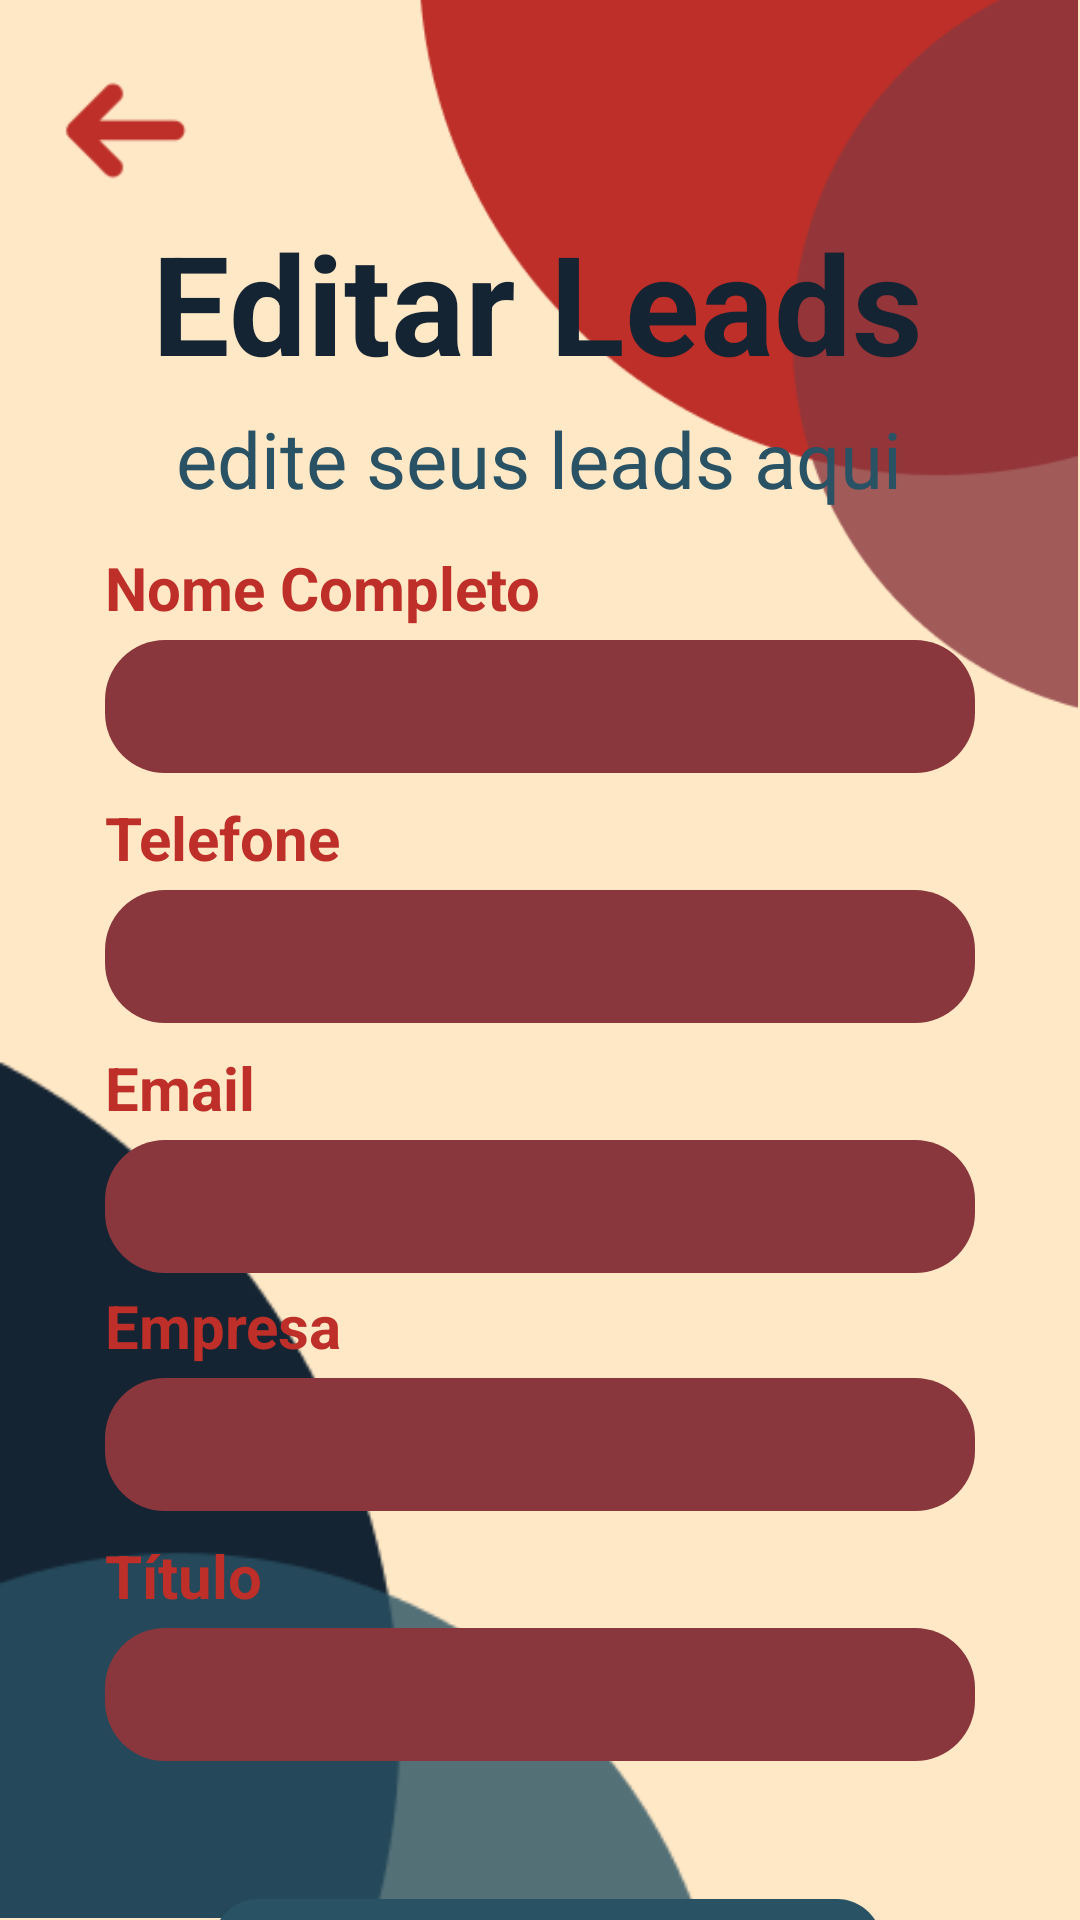

Here is an Android app screen rendered from its layout file. Give the layout XML and the strings, colors and styles it references.
<!-- AndroidManifest.xml: application theme Theme.Sprint03 -->
<!-- res/layout/fragment_update_lead.xml -->
<?xml version="1.0" encoding="utf-8"?>
<androidx.constraintlayout.widget.ConstraintLayout xmlns:android="http://schemas.android.com/apk/res/android"
    xmlns:app="http://schemas.android.com/apk/res-auto"
    xmlns:tools="http://schemas.android.com/tools"
    android:layout_width="match_parent"
    android:layout_height="match_parent"
    android:background="#FFE8C6">

    <ImageView
        android:id="@+id/SetaVoltar"
        android:layout_width="52dp"
        android:layout_height="55dp"
        android:layout_marginTop="16dp"
        android:src="@drawable/arrow"
        android:contentDescription="@null"
        app:layout_constraintTop_toTopOf="parent"
        app:layout_constraintStart_toStartOf="parent"
        app:layout_constraintLeft_toLeftOf="parent"
        android:layout_marginStart="16dp"
        android:layout_marginLeft="16dp" />

    <ImageView
        android:id="@+id/imageView"
        android:layout_width="221dp"
        android:layout_height="240dp"
        android:contentDescription="@null"
        android:src="@drawable/borda_um_vm"
        app:layout_constraintEnd_toEndOf="parent"
        app:layout_constraintHorizontal_bias="1.0"
        app:layout_constraintStart_toStartOf="parent"
        app:layout_constraintTop_toTopOf="parent" />

    <ImageView
        android:id="@+id/imageView3"
        android:layout_width="301dp"
        android:layout_height="393dp"
        android:contentDescription="@null"
        android:src="@drawable/borda_dois_az"
        app:layout_constraintBottom_toBottomOf="parent"
        app:layout_constraintEnd_toEndOf="parent"
        app:layout_constraintHorizontal_bias="0.0"
        app:layout_constraintStart_toStartOf="parent"
        app:layout_constraintTop_toTopOf="parent"
        app:layout_constraintVertical_bias="1.0" />

    <TextView
        android:id="@+id/textView3"
        android:layout_width="wrap_content"
        android:layout_height="wrap_content"
        android:layout_marginTop="70dp"
        android:text="Editar Leads"
        android:textColor="#142433"
        android:textSize="46sp"
        android:textStyle="bold"
        app:layout_constraintEnd_toEndOf="parent"
        app:layout_constraintHorizontal_bias="0.493"
        app:layout_constraintStart_toStartOf="parent"
        app:layout_constraintTop_toTopOf="parent" />

    <EditText
        android:id="@+id/editTextTitulo"
        android:layout_width="match_parent"
        android:layout_height="wrap_content"
        android:layout_marginHorizontal="35dp"
        android:layout_marginTop="4dp"
        android:background="@drawable/background_campo"
        android:importantForAccessibility="yes"
        android:padding="10dp"
        android:textColorHint="#FFFFFF"
        app:layout_constraintTop_toBottomOf="@id/textTitulo"
        tools:layout_editor_absoluteX="0dp" />

    <TextView
        android:id="@+id/textTitulo"
        android:layout_width="match_parent"
        android:layout_height="wrap_content"
        android:layout_marginStart="35dp"
        android:layout_marginTop="8dp"
        android:text="Título"
        android:textColor="#BD2F28"
        android:textSize="20sp"
        android:textStyle="bold"
        app:layout_constraintStart_toStartOf="parent"
        app:layout_constraintTop_toBottomOf="@+id/editTextEmpresa" />

    <EditText
        android:id="@+id/editTextEmpresa"
        android:layout_width="match_parent"
        android:layout_height="wrap_content"
        android:layout_marginHorizontal="35dp"
        android:layout_marginTop="4dp"
        android:background="@drawable/background_campo"
        android:importantForAccessibility="yes"
        android:padding="10dp"
        android:textColorHint="#FFFFFF"
        app:layout_constraintTop_toBottomOf="@id/textEmpresa"
        tools:layout_editor_absoluteX="25dp" />

    <TextView
        android:id="@+id/textEmpresa"
        android:layout_width="match_parent"
        android:layout_height="wrap_content"
        android:layout_marginStart="35dp"
        android:layout_marginTop="4dp"
        android:text="Empresa"
        android:textColor="#BD2F28"
        android:textSize="20sp"
        android:textStyle="bold"
        app:layout_constraintStart_toStartOf="parent"
        app:layout_constraintTop_toBottomOf="@+id/editTextEmail" />

    <EditText
        android:id="@+id/editTextEmail"
        android:layout_width="match_parent"
        android:layout_height="wrap_content"
        android:layout_marginHorizontal="35dp"
        android:layout_marginTop="4dp"
        android:background="@drawable/background_campo"
        android:importantForAccessibility="yes"
        android:padding="10dp"
        android:textColorHint="#FFFFFF"
        app:layout_constraintTop_toBottomOf="@id/textEmail"
        tools:layout_editor_absoluteX="25dp" />

    <TextView
        android:id="@+id/textEmail"
        android:layout_width="match_parent"
        android:layout_height="wrap_content"
        android:layout_marginStart="35dp"
        android:layout_marginTop="8dp"
        android:text="Email"
        android:textColor="#BD2F28"
        android:textSize="20sp"
        android:textStyle="bold"
        app:layout_constraintStart_toStartOf="parent"
        app:layout_constraintTop_toBottomOf="@+id/editTextTelefone" />

    <EditText
        android:id="@+id/editTextTelefone"
        android:layout_width="match_parent"
        android:layout_height="wrap_content"
        android:layout_marginHorizontal="35dp"
        android:layout_marginTop="4dp"
        android:background="@drawable/background_campo"
        android:importantForAccessibility="yes"
        android:padding="10dp"
        android:textColorHint="#FFFFFF"
        app:layout_constraintTop_toBottomOf="@id/textTelefone"
        tools:layout_editor_absoluteX="0dp" />

    <TextView
        android:id="@+id/textTelefone"
        android:layout_width="match_parent"
        android:layout_height="wrap_content"
        android:layout_marginStart="35dp"
        android:layout_marginTop="8dp"
        android:text="Telefone"
        android:textColor="#BD2F28"
        android:textSize="20sp"
        android:textStyle="bold"
        app:layout_constraintStart_toStartOf="parent"
        app:layout_constraintTop_toBottomOf="@+id/editTextNome" />

    <EditText
        android:id="@+id/editTextNome"
        android:layout_width="match_parent"
        android:layout_height="wrap_content"
        android:layout_marginHorizontal="35dp"
        android:layout_marginTop="4dp"
        android:background="@drawable/background_campo"
        android:importantForAccessibility="yes"
        android:padding="10dp"
        android:textColorHint="#FFFFFF"
        app:layout_constraintTop_toBottomOf="@id/textNome"
        tools:layout_editor_absoluteX="0dp" />

    <TextView
        android:id="@+id/textNome"
        android:layout_width="match_parent"
        android:layout_height="wrap_content"
        android:layout_marginStart="35dp"
        android:layout_marginTop="12dp"
        android:text="Nome Completo"
        android:textColor="#BD2F28"
        android:textSize="20sp"
        android:textStyle="bold"
        app:layout_constraintStart_toStartOf="parent"
        app:layout_constraintTop_toBottomOf="@+id/textView4" />

    <TextView
        android:id="@+id/textView4"
        android:layout_width="wrap_content"
        android:layout_height="wrap_content"
        android:layout_marginTop="4dp"
        android:text="edite seus leads aqui"
        android:textColor="#295264"
        android:textSize="26sp"
        app:layout_constraintEnd_toEndOf="parent"
        app:layout_constraintHorizontal_bias="0.496"
        app:layout_constraintStart_toStartOf="parent"
        app:layout_constraintTop_toBottomOf="@id/textView3" />

    <LinearLayout
        android:layout_width="match_parent"
        android:layout_height="wrap_content"
        android:orientation="horizontal"
        android:layout_marginTop="46dp"
        android:layout_marginStart="16dp"
        android:layout_marginEnd="16dp"
        app:layout_constraintTop_toBottomOf="@+id/editTextTitulo">


        <Button
            android:id="@+id/buttonEditarLead"
            android:layout_width="0dp"
            android:layout_height="wrap_content"
            android:layout_weight="1"
            android:layout_marginStart="55dp"
            android:layout_marginEnd="50dp"
            android:background="@drawable/background_button"
            android:padding="7dp"
            android:text="Editar Lead"
            android:textColor="#FFFFFF" />
    </LinearLayout>

</androidx.constraintlayout.widget.ConstraintLayout>
<!-- resources referenced by this layout -->
<resources>
  <!-- drawable arrow: png bitmap (drawable, 746 bytes) -->
  <!-- drawable background_button (drawable) -->
  <?xml version="1.0" encoding="utf-8"?>
  <selector xmlns:android="http://schemas.android.com/apk/res/android">
      <item>
          <shape android:shape="rectangle">
              <corners android:radius="15dp"/>
              <solid android:color="#295264"/>
          </shape>
      </item>
  </selector>
  <!-- drawable background_campo (drawable) -->
  <?xml version="1.0" encoding="utf-8"?>
  <selector xmlns:android="http://schemas.android.com/apk/res/android">
      <item>
              <shape android:shape="rectangle">
                  <corners android:radius="20dp"/>
                  <solid android:color="#89373D"/>
              </shape>
      </item>
  </selector>
  <!-- drawable borda_dois_az: png bitmap (drawable, 4430 bytes) -->
  <!-- drawable borda_um_vm: png bitmap (drawable, 5944 bytes) -->
  <style name="Theme.Sprint03" parent="Theme.AppCompat.NoActionBar" />
</resources>
